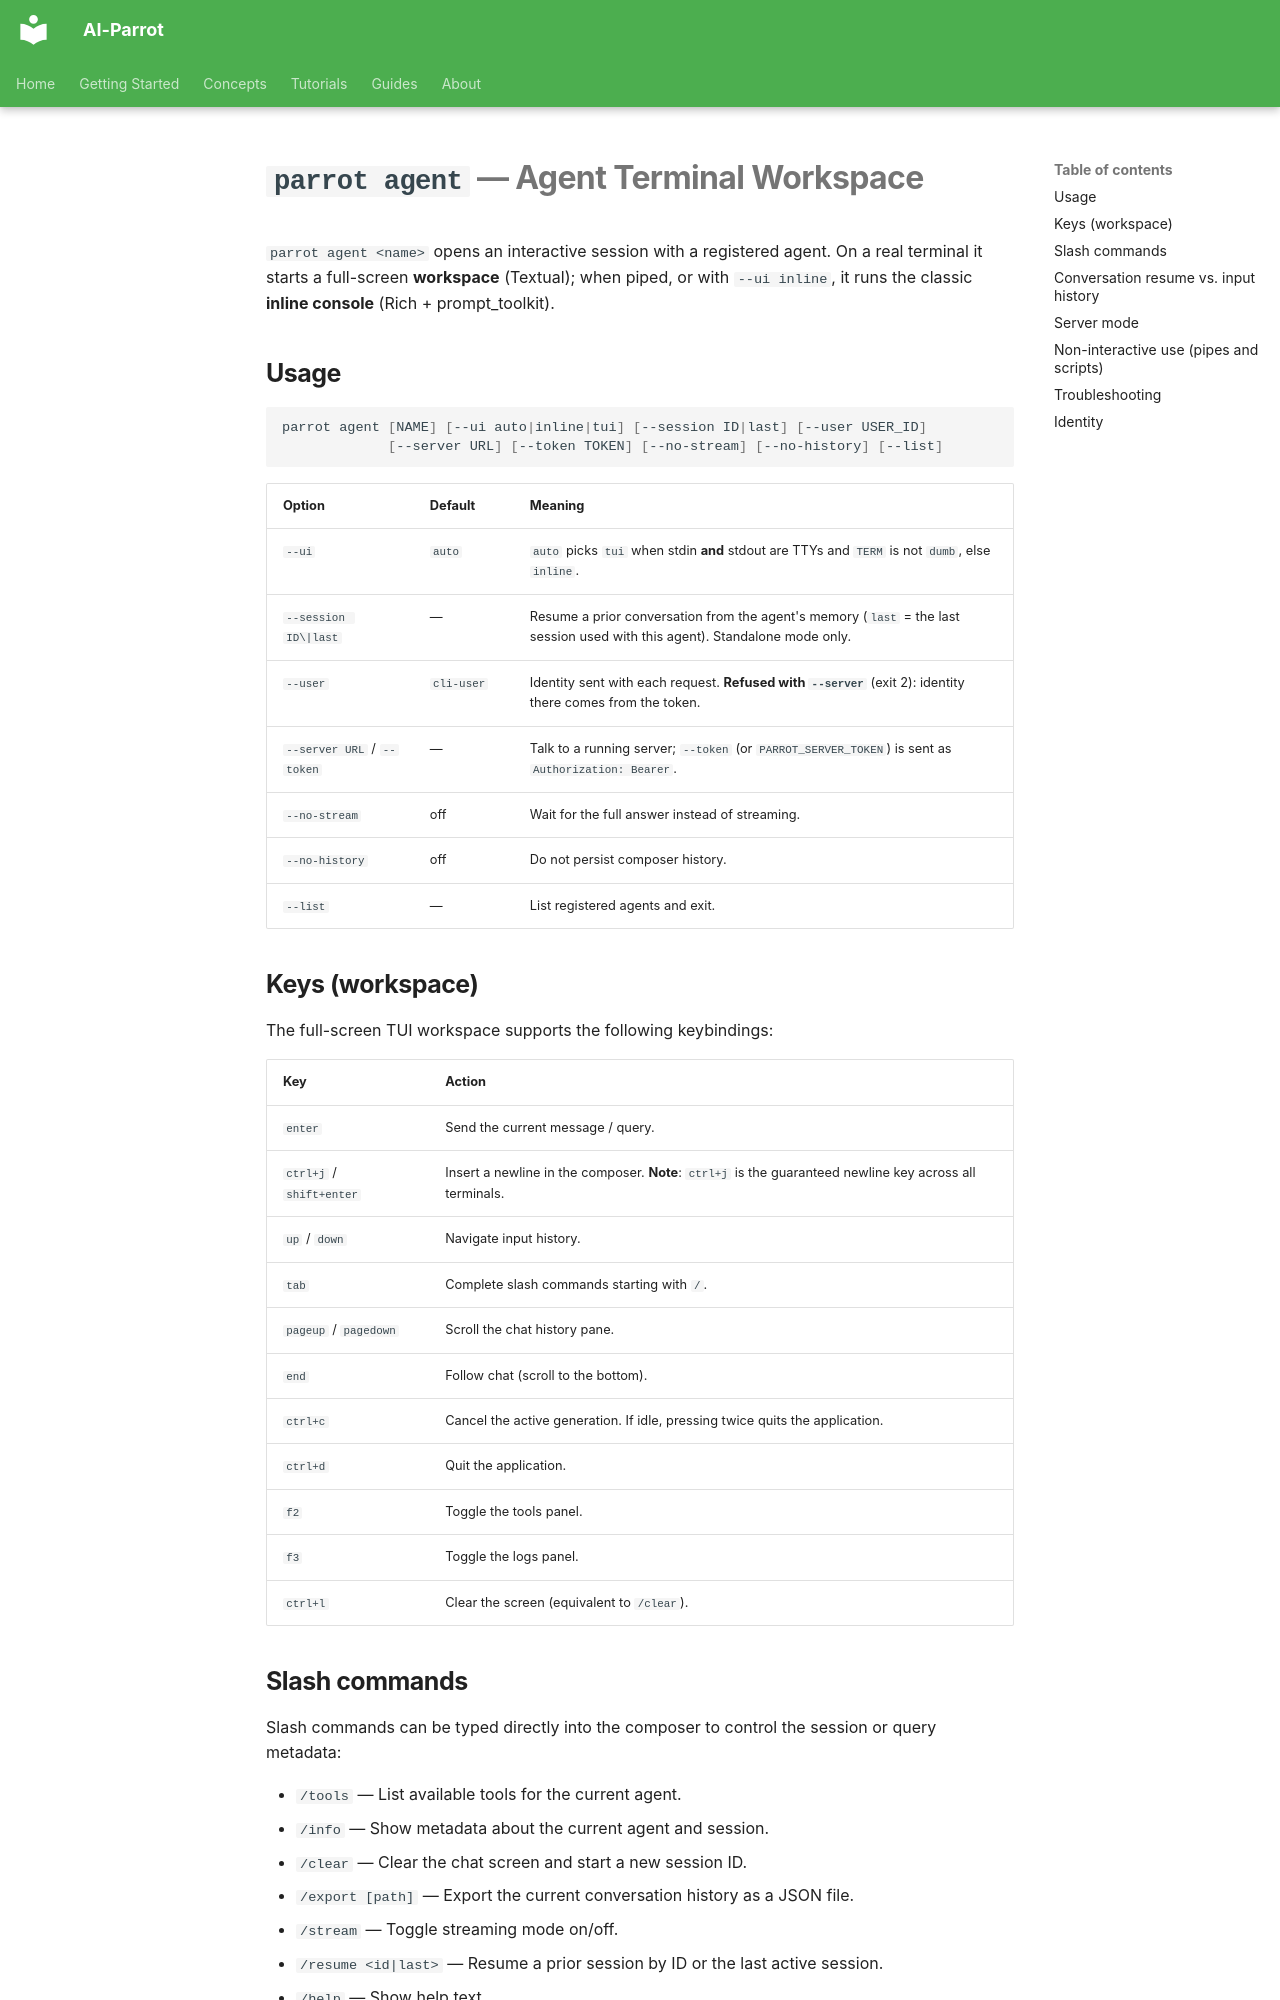

repository: phenobarbital/ai-parrot · page: cli/parrot-agent/index.html · generator: mkdocs

# `parrot agent` — Agent Terminal Workspace

`parrot agent <name>` opens an interactive session with a registered agent. On a
real terminal it starts a full-screen **workspace** (Textual); when piped, or
with `--ui inline`, it runs the classic **inline console** (Rich + prompt_toolkit).

## Usage

```bash
parrot agent [NAME] [--ui auto|inline|tui] [--session ID|last] [--user USER_ID]
             [--server URL] [--token TOKEN] [--no-stream] [--no-history] [--list]
```

| Option | Default | Meaning |
|---|---|---|
| `--ui` | `auto` | `auto` picks `tui` when stdin **and** stdout are TTYs and `TERM` is not `dumb`, else `inline`. |
| `--session ID\|last` | — | Resume a prior conversation from the agent's memory (`last` = the last session used with this agent). Standalone mode only. |
| `--user` | `cli-user` | Identity sent with each request. **Refused with `--server`** (exit 2): identity there comes from the token. |
| `--server URL` / `--token` | — | Talk to a running server; `--token` (or `PARROT_SERVER_TOKEN`) is sent as `Authorization: Bearer`. |
| `--no-stream` | off | Wait for the full answer instead of streaming. |
| `--no-history` | off | Do not persist composer history. |
| `--list` | — | List registered agents and exit. |

## Keys (workspace)

The full-screen TUI workspace supports the following keybindings:

| Key | Action |
|---|---|
| `enter` | Send the current message / query. |
| `ctrl+j` / `shift+enter` | Insert a newline in the composer. **Note**: `ctrl+j` is the guaranteed newline key across all terminals. |
| `up` / `down` | Navigate input history. |
| `tab` | Complete slash commands starting with `/`. |
| `pageup` / `pagedown` | Scroll the chat history pane. |
| `end` | Follow chat (scroll to the bottom). |
| `ctrl+c` | Cancel the active generation. If idle, pressing twice quits the application. |
| `ctrl+d` | Quit the application. |
| `f2` | Toggle the tools panel. |
| `f3` | Toggle the logs panel. |
| `ctrl+l` | Clear the screen (equivalent to `/clear`). |

## Slash commands

Slash commands can be typed directly into the composer to control the session or query metadata:

* `/tools` — List available tools for the current agent.
* `/info` — Show metadata about the current agent and session.
* `/clear` — Clear the chat screen and start a new session ID.
* `/export [path]` — Export the current conversation history as a JSON file.
* `/stream` — Toggle streaming mode on/off.
* `/resume <id|last>` — Resume a prior session by ID or the last active session.
* `/help` — Show help text.
* `/quit` (or `/exit`) — Exit the application.
* `/create_agent` — Create a new agent configuration.

When running in daemon mode (`agentd`), the following additional commands are available:
* `/status` — Show daemon status and active jobs.
* `/schedules` — List scheduled tasks.
* `/invoke` — Manually invoke a background job.
